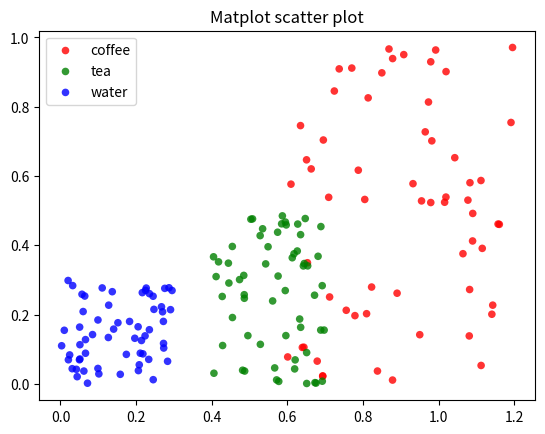

Reproduce this figure in Python.
import numpy as np
import matplotlib.pyplot as plt

# Create data
N = 60
g1 = (0.6 + 0.6 * np.random.rand(N), np.random.rand(N))
g2 = (0.4+0.3 * np.random.rand(N), 0.5*np.random.rand(N))
g3 = (0.3*np.random.rand(N),0.3*np.random.rand(N))

data = (g1, g2, g3)
colors = ("red", "green", "blue")
groups = ("coffee", "tea", "water")

# Create plot
fig = plt.figure()
ax = fig.add_subplot(1, 1, 1, facecolor="1.0")

for data, color, group in zip(data, colors, groups):
    x, y = data
    ax.scatter(x, y, alpha=0.8, c=color, edgecolors='none', s=30, label=group)

plt.title('Matplot scatter plot')
plt.legend(loc=2)
plt.show()